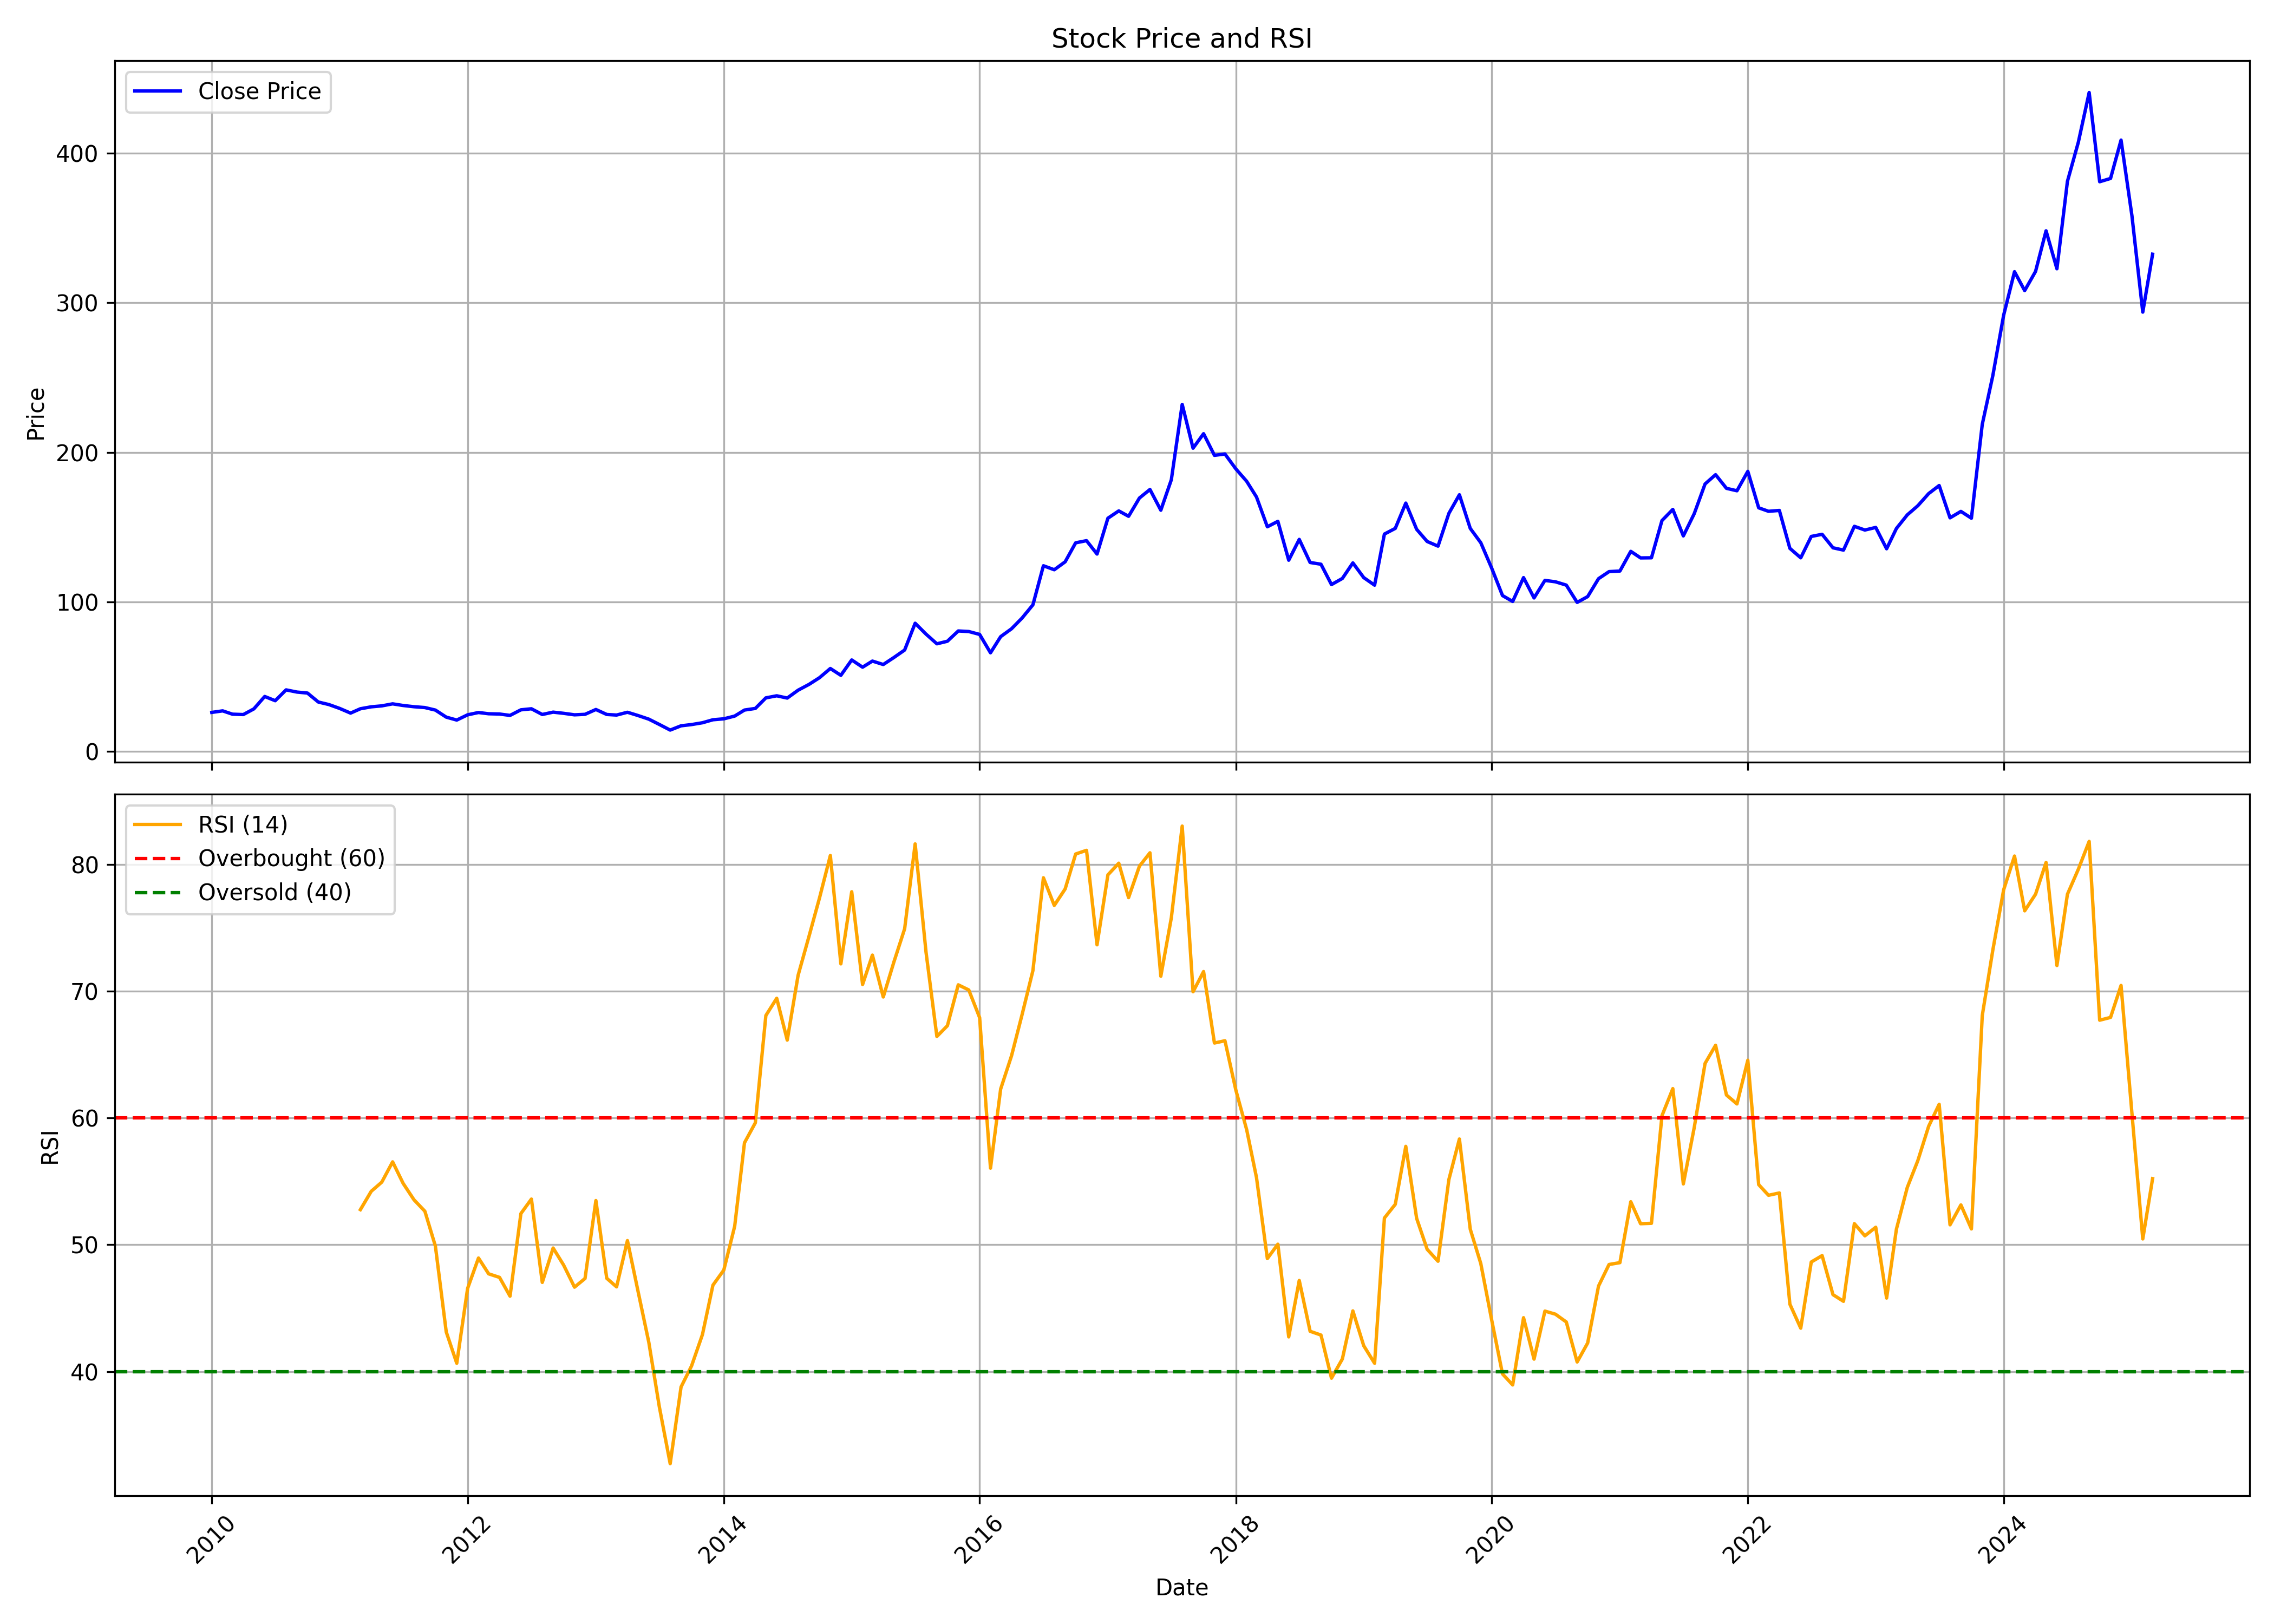

Values plotted in this chart, from the file beside it:
, date, symbol, open, high, low, close, volume, rsi
0, 2010-01-01, HINDPETRO, 30.6, 31.91, 25.42, 26.16, 134320187, 
1, 2010-02-01, HINDPETRO, 26.42, 29.12, 26.2, 27.19, 142812415, 
2, 2010-03-01, HINDPETRO, 27.19, 27.41, 23.94, 24.97, 116455541, 
3, 2010-04-01, HINDPETRO, 25.05, 25.13, 22.89, 24.73, 69046250, 
4, 2010-05-01, HINDPETRO, 24.54, 29.03, 24.54, 28.51, 145616838, 
5, 2010-06-01, HINDPETRO, 28.54, 37.55, 26.05, 36.81, 543335176, 
6, 2010-07-01, HINDPETRO, 36.69, 38.84, 33.36, 33.98, 563952775, 
7, 2010-08-01, HINDPETRO, 34.06, 43.07, 33.92, 41.22, 386002002, 
8, 2010-09-01, HINDPETRO, 41.26, 43.56, 39.61, 39.76, 270813178, 
9, 2010-10-01, HINDPETRO, 41.59, 42.35, 38.58, 39.09, 175538043, 
10, 2010-11-01, HINDPETRO, 39.7, 40.49, 31.29, 33.1, 138719531, 
11, 2010-12-01, HINDPETRO, 33.22, 35.06, 30.13, 31.42, 159807892, 
12, 2011-01-01, HINDPETRO, 31.48, 32.33, 27.9, 28.8, 133053340, 
13, 2011-02-01, HINDPETRO, 28.72, 29.18, 24.37, 25.69, 113561896, 
14, 2011-03-01, HINDPETRO, 26.31, 29.28, 24.73, 28.6, 129627526, 52.77
15, 2011-04-01, HINDPETRO, 28.28, 30.83, 27.45, 29.89, 81193307, 54.22
16, 2011-05-01, HINDPETRO, 29.85, 33.29, 27.8, 30.52, 136041996, 54.93
17, 2011-06-01, HINDPETRO, 30.41, 33.75, 28.9, 31.88, 142338781, 56.54
18, 2011-07-01, HINDPETRO, 32.33, 33.12, 30.24, 30.78, 101696424, 54.84
19, 2011-08-01, HINDPETRO, 30.87, 33.21, 29.61, 29.96, 128719887, 53.54
20, 2011-09-01, HINDPETRO, 29.96, 31.48, 28.58, 29.4, 92500090, 52.64
21, 2011-10-01, HINDPETRO, 30.62, 32.07, 26.24, 27.71, 102040195, 49.89
22, 2011-11-01, HINDPETRO, 27.62, 29.01, 22.63, 23, 127662290, 43.12
23, 2011-12-01, HINDPETRO, 23.22, 24.71, 20.4, 21.04, 77151437, 40.65
24, 2012-01-01, HINDPETRO, 21.05, 24.83, 19.83, 24.55, 89047854, 46.56
25, 2012-02-01, HINDPETRO, 24.53, 27.43, 20.81, 26.09, 154281995, 48.95
26, 2012-03-01, HINDPETRO, 26.33, 26.38, 23.16, 25.25, 117668711, 47.7
27, 2012-04-01, HINDPETRO, 24.88, 25.7, 23.13, 25.08, 84162845, 47.42
28, 2012-05-01, HINDPETRO, 25.08, 27.26, 21.65, 24.16, 148474017, 45.94
29, 2012-06-01, HINDPETRO, 24.14, 28.62, 24.04, 27.88, 171450153, 52.46
30, 2012-07-01, HINDPETRO, 27.79, 29.66, 27.15, 28.59, 118644958, 53.6
31, 2012-08-01, HINDPETRO, 28.7, 28.7, 24.58, 24.78, 99227558, 47.03
32, 2012-09-01, HINDPETRO, 25.66, 27.8, 24.27, 26.33, 202068830, 49.74
33, 2012-10-01, HINDPETRO, 26.42, 28.2, 25.28, 25.55, 95895887, 48.39
34, 2012-11-01, HINDPETRO, 25.55, 26.49, 23.55, 24.54, 70826975, 46.65
35, 2012-12-01, HINDPETRO, 24.54, 25.32, 23.72, 24.88, 84032118, 47.34
36, 2013-01-01, HINDPETRO, 24.88, 32.64, 24.67, 28.11, 459825982, 53.48
37, 2013-02-01, HINDPETRO, 26.68, 29.37, 24.55, 24.78, 148405274, 47.35
38, 2013-03-01, HINDPETRO, 24.82, 26.85, 23.71, 24.39, 95867394, 46.68
39, 2013-04-01, HINDPETRO, 24.28, 27.55, 23.86, 26.26, 95847151, 50.33
40, 2013-05-01, HINDPETRO, 26.26, 27.8, 24.02, 24.09, 108442148, 46.36
41, 2013-06-01, HINDPETRO, 24.29, 24.5, 20.52, 21.65, 80802034, 42.3
42, 2013-07-01, HINDPETRO, 21.81, 22.39, 16.31, 18.1, 151010733, 37.22
43, 2013-08-01, HINDPETRO, 18.38, 18.39, 13.51, 14.35, 168436759, 32.73
44, 2013-09-01, HINDPETRO, 15.37, 18.85, 14.46, 17.2, 253669400, 38.78
45, 2013-10-01, HINDPETRO, 17.1, 18.18, 16.43, 18.03, 143025426, 40.44
46, 2013-11-01, HINDPETRO, 18.03, 20.68, 17.78, 19.25, 171389241, 42.91
47, 2013-12-01, HINDPETRO, 19.38, 21.95, 18.68, 21.25, 135898851, 46.81
48, 2014-01-01, HINDPETRO, 21.3, 21.99, 19.21, 21.87, 140617153, 48
49, 2014-02-01, HINDPETRO, 21.87, 23.81, 20.77, 23.7, 103582247, 51.45
50, 2014-03-01, HINDPETRO, 23.66, 28.27, 23.33, 27.74, 269614062, 58.04
51, 2014-04-01, HINDPETRO, 27.31, 29.99, 26.35, 28.82, 189977306, 59.62
52, 2014-05-01, HINDPETRO, 28.82, 41.06, 28.82, 35.87, 240442749, 68.08
53, 2014-06-01, HINDPETRO, 36.26, 41.45, 33.81, 37.26, 311653088, 69.44
54, 2014-07-01, HINDPETRO, 38.05, 38.1, 33.36, 35.75, 245464672, 66.14
55, 2014-08-01, HINDPETRO, 35.89, 42.43, 34.84, 41.01, 310276134, 71.25
56, 2014-09-01, HINDPETRO, 42.89, 47.07, 41.89, 44.87, 267259727, 74.32
57, 2014-10-01, HINDPETRO, 45.6, 49.9, 44.89, 49.36, 257614445, 77.34
58, 2014-11-01, HINDPETRO, 49.69, 58.42, 48.78, 55.52, 289316313, 80.7
59, 2014-12-01, HINDPETRO, 57.24, 57.42, 49.82, 50.95, 257741576, 72.15
... 123 more rows
